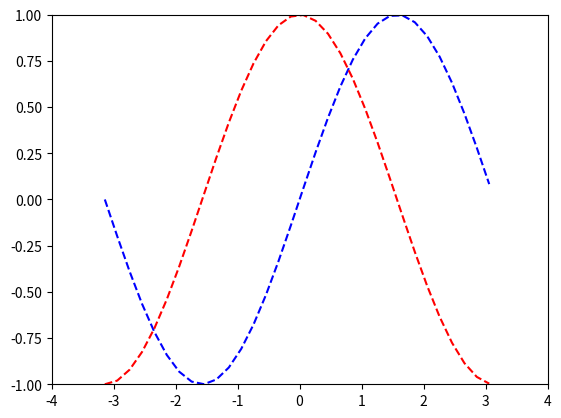

Reproduce this figure in Python.
import numpy as np
#1
a1 = np.arange(0,100)
print(a1)

#2
a2 = np.arange(1,101)
print(a2)

#3
A = np.arange(1,101,2)
print(A)
B = A[:10]
print(B)

#4
C = np.linspace(1,2,5)
print(C)

#5
A1 = np.array([1, 2, 4, 7]) 
A2 = np.array([12, 3, 6, 9])
print(A1+A2)
print(A1-A2)
print(A1*A2)

#6
TwoDArray = np.array([A1,A2])
print(TwoDArray)
print(TwoDArray.shape)

#7
import math
import matplotlib.pyplot as plt
t = np.arange(-math.pi,math.pi,0.2)
plt.plot(t,np.sin(t),'b--')
plt.plot(t,np.cos(t),'r--')
plt.axis([-4,4,-1,1])
plt.show()